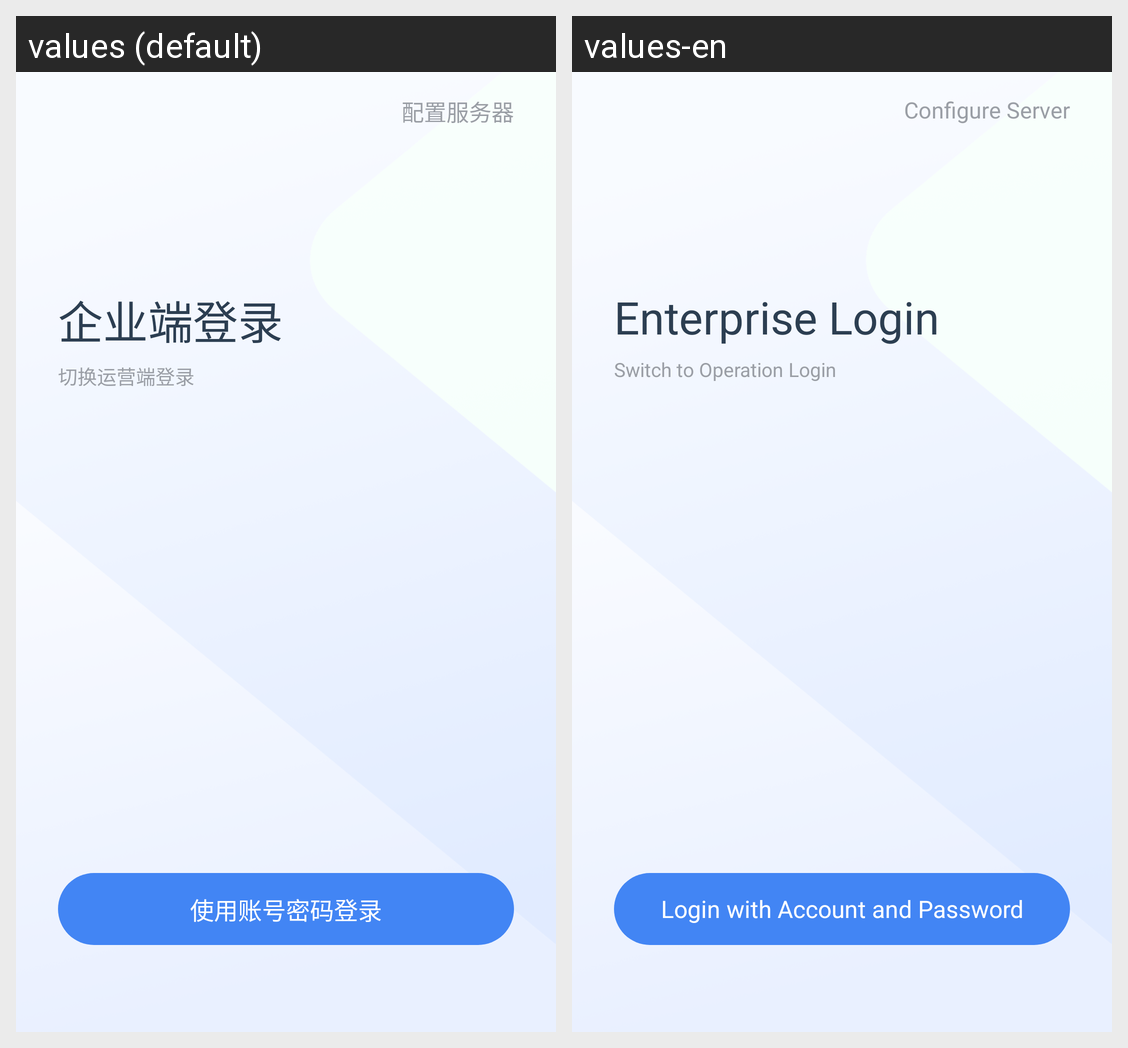

Here is an Android app screen in its default locale and in the app's own translations. Write out the translated-string differences for the strings that appear on this screen.
Android screen res/layout/activity_private_login.xml rendered under 2 locales, left to right: values (default), values-en. Device: Nexus 5 (rendered at 1080×1920; each locale shown at half size, 540×960, under a caption strip naming it); theme Theme.FinClipPrivate.
Strings drawn on this screen, with the default value and each locale's value (text and hints the layout hard-codes, and strings that could not be matched under every locale, appear in the picture but are not listed):

fpt_config_ser
  values: 配置服务器
  values-en: Configure Server

fpt_enterprise_login
  values: 企业端登录
  values-en: Enterprise Login

fpt_switch_op_login
  values: 切换运营端登录
  values-en: Switch to Operation Login

fpt_account_password_login
  values: 使用账号密码登录
  values-en: Login with Account and Password
